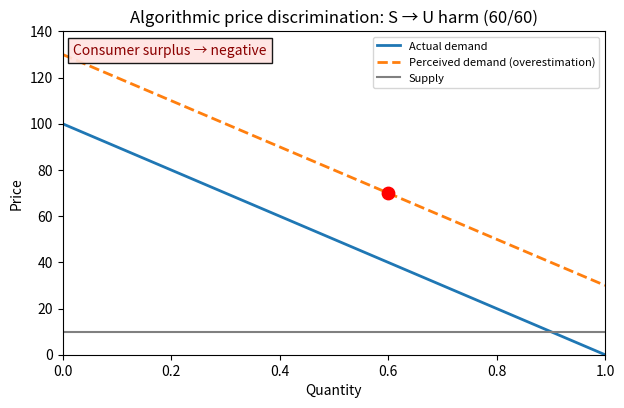
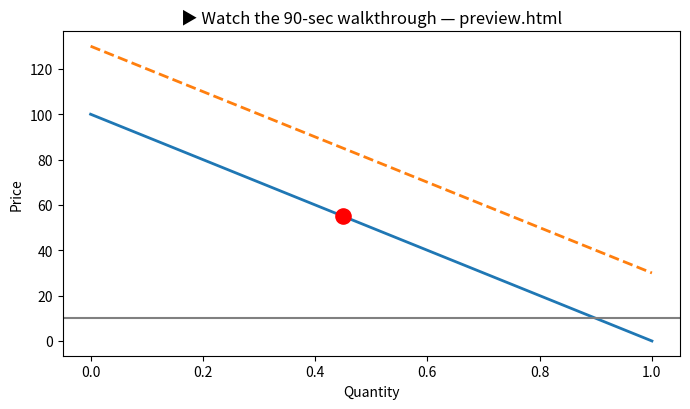

These figures' Python source, in order:
"""Make hero demo GIF + thumbnail for README / preview.html.
Best practice: 10-20s looping GIF, zoomed, legible at small size, payoff first.
Generates: assets/demo.gif (hero), assets/thumbnail.png (video link preview).
No external recorder needed — reproducible from benchmark outputs.
"""
import matplotlib
matplotlib.use("Agg")
import matplotlib.pyplot as plt
import matplotlib.animation as animation
import numpy as np
import os

os.makedirs("assets", exist_ok=True)

# Scene: S vs U price discrimination payoff in 60 frames
V, c, delta = 100.0, 10.0, 30.0
fig, ax = plt.subplots(figsize=(7, 4.2))
q = np.linspace(0, 1, 200)
p_true = V - V * q
p_perc = V + delta - V * q

def frame(i):
    ax.clear()
    ax.plot(q, p_true, label="Actual demand", linewidth=2)
    ax.plot(q, p_perc, "--", label="Perceived demand (overestimation)", linewidth=2)
    ax.axhline(c, color="gray", label="Supply")
    # animate monopoly dot moving S -> U
    t = i / 59
    pm = 55 + t * (70 - 55)
    qm = (V + delta * t - pm) / V
    ax.scatter([qm], [pm], c="red", s=80, zorder=5)
    ax.set_xlim(0, 1); ax.set_ylim(0, 140)
    ax.set_xlabel("Quantity"); ax.set_ylabel("Price")
    ax.set_title(f"Algorithmic price discrimination: S → U harm ({i+1}/60)")
    ax.legend(fontsize=8)
    ax.text(0.02, 130, "Consumer surplus → negative", fontsize=10, color="darkred",
            bbox=dict(facecolor="mistyrose", alpha=0.9))

ani = animation.FuncAnimation(fig, frame, frames=60, interval=150)
ani.save("assets/demo.gif", writer="pillow", fps=8)
plt.close()
print("wrote assets/demo.gif")

# Thumbnail: first frame static with play overlay text
fig2, ax2 = plt.subplots(figsize=(7, 4.2))
ax2.plot(q, p_true, linewidth=2); ax2.plot(q, p_perc, "--", linewidth=2)
ax2.axhline(c, color="gray")
ax2.scatter([0.45], [55], c="red", s=120, zorder=5)
ax2.set_title("▶ Watch the 90-sec walkthrough — preview.html")
ax2.set_xlabel("Quantity"); ax2.set_ylabel("Price")
fig2.tight_layout()
fig2.savefig("assets/thumbnail.png", dpi=150)
plt.close()
print("wrote assets/thumbnail.png")
